10-way image classification set "hybrid-database" from GitHub (EnzoN7/Image-classification-Database); label vocabulary: apples, bananas, coconuts, grapes, lemons, limes, mangos, oranges, pineapples, tomatoes.

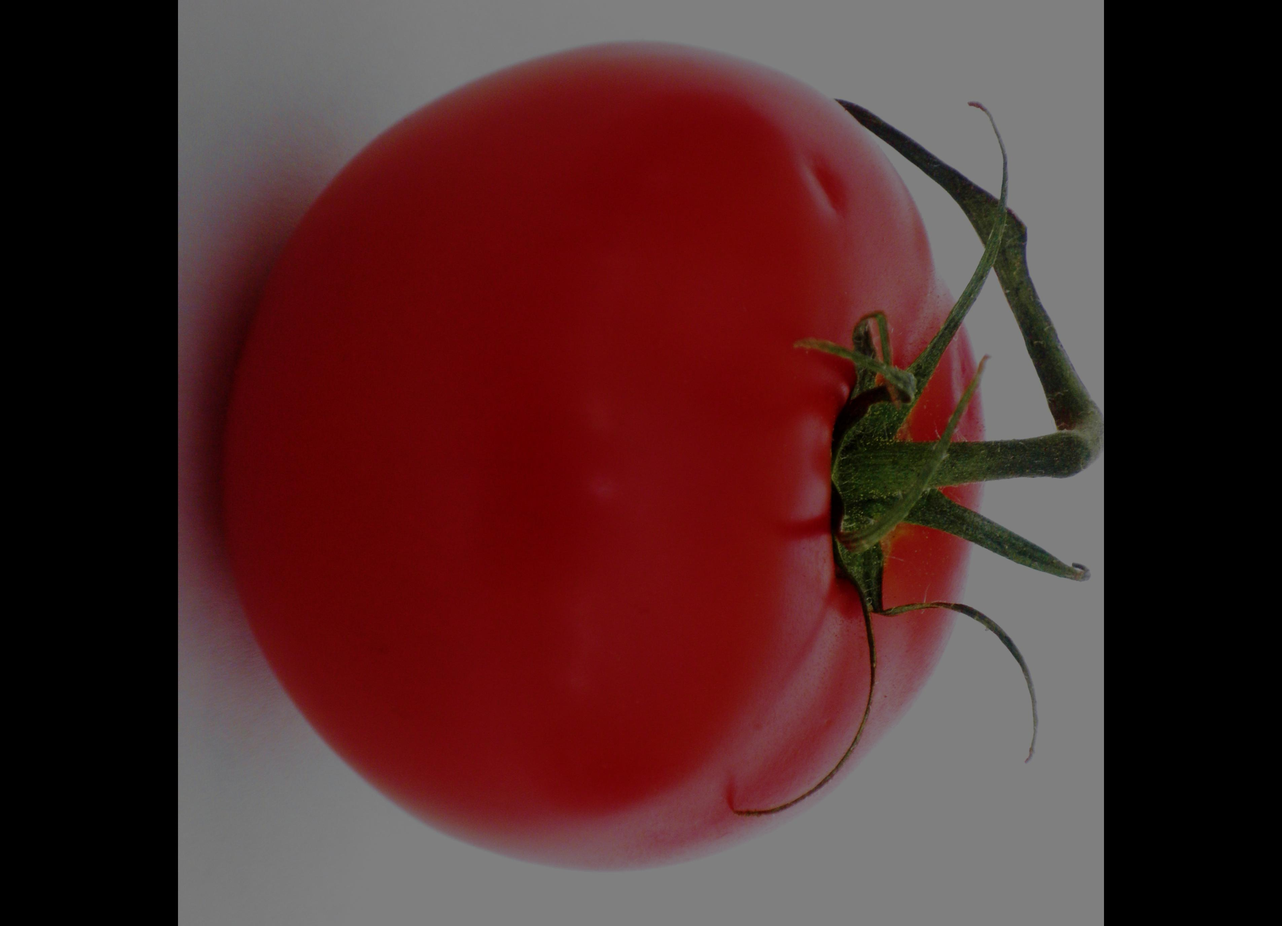
Label: tomatoes

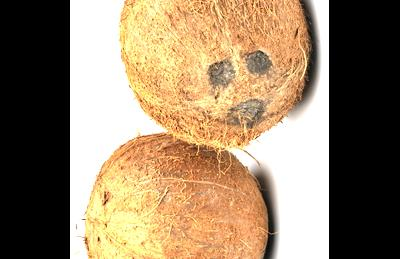
Label: coconuts

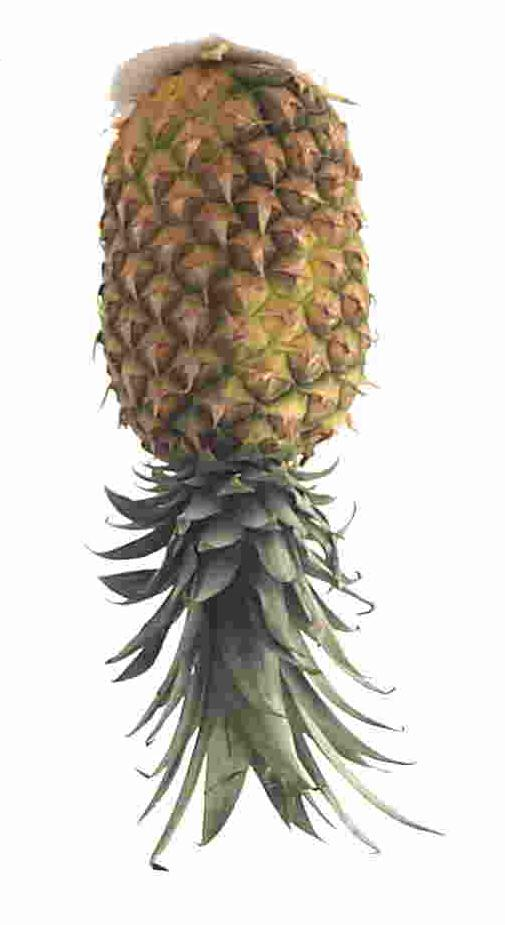
Label: pineapples

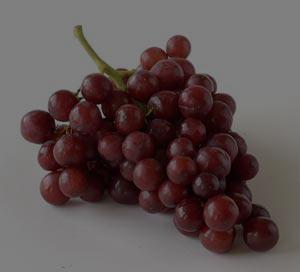
Label: grapes

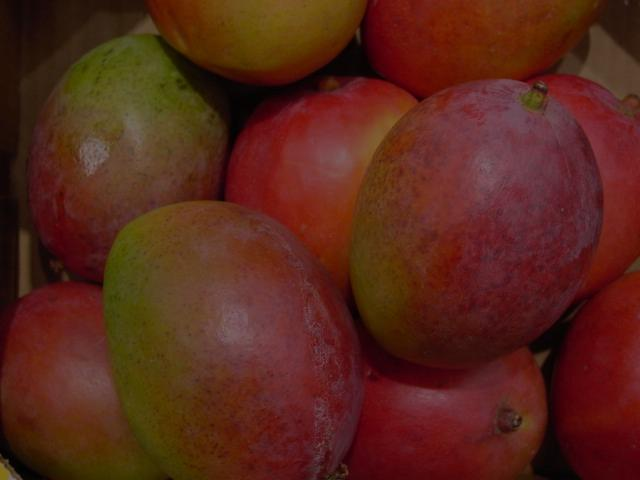
Label: mangos

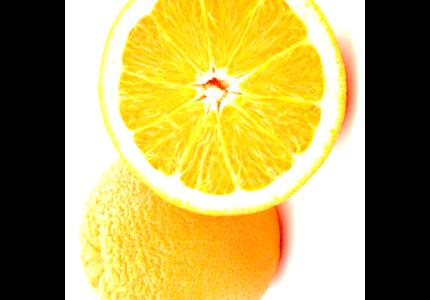
Label: oranges
